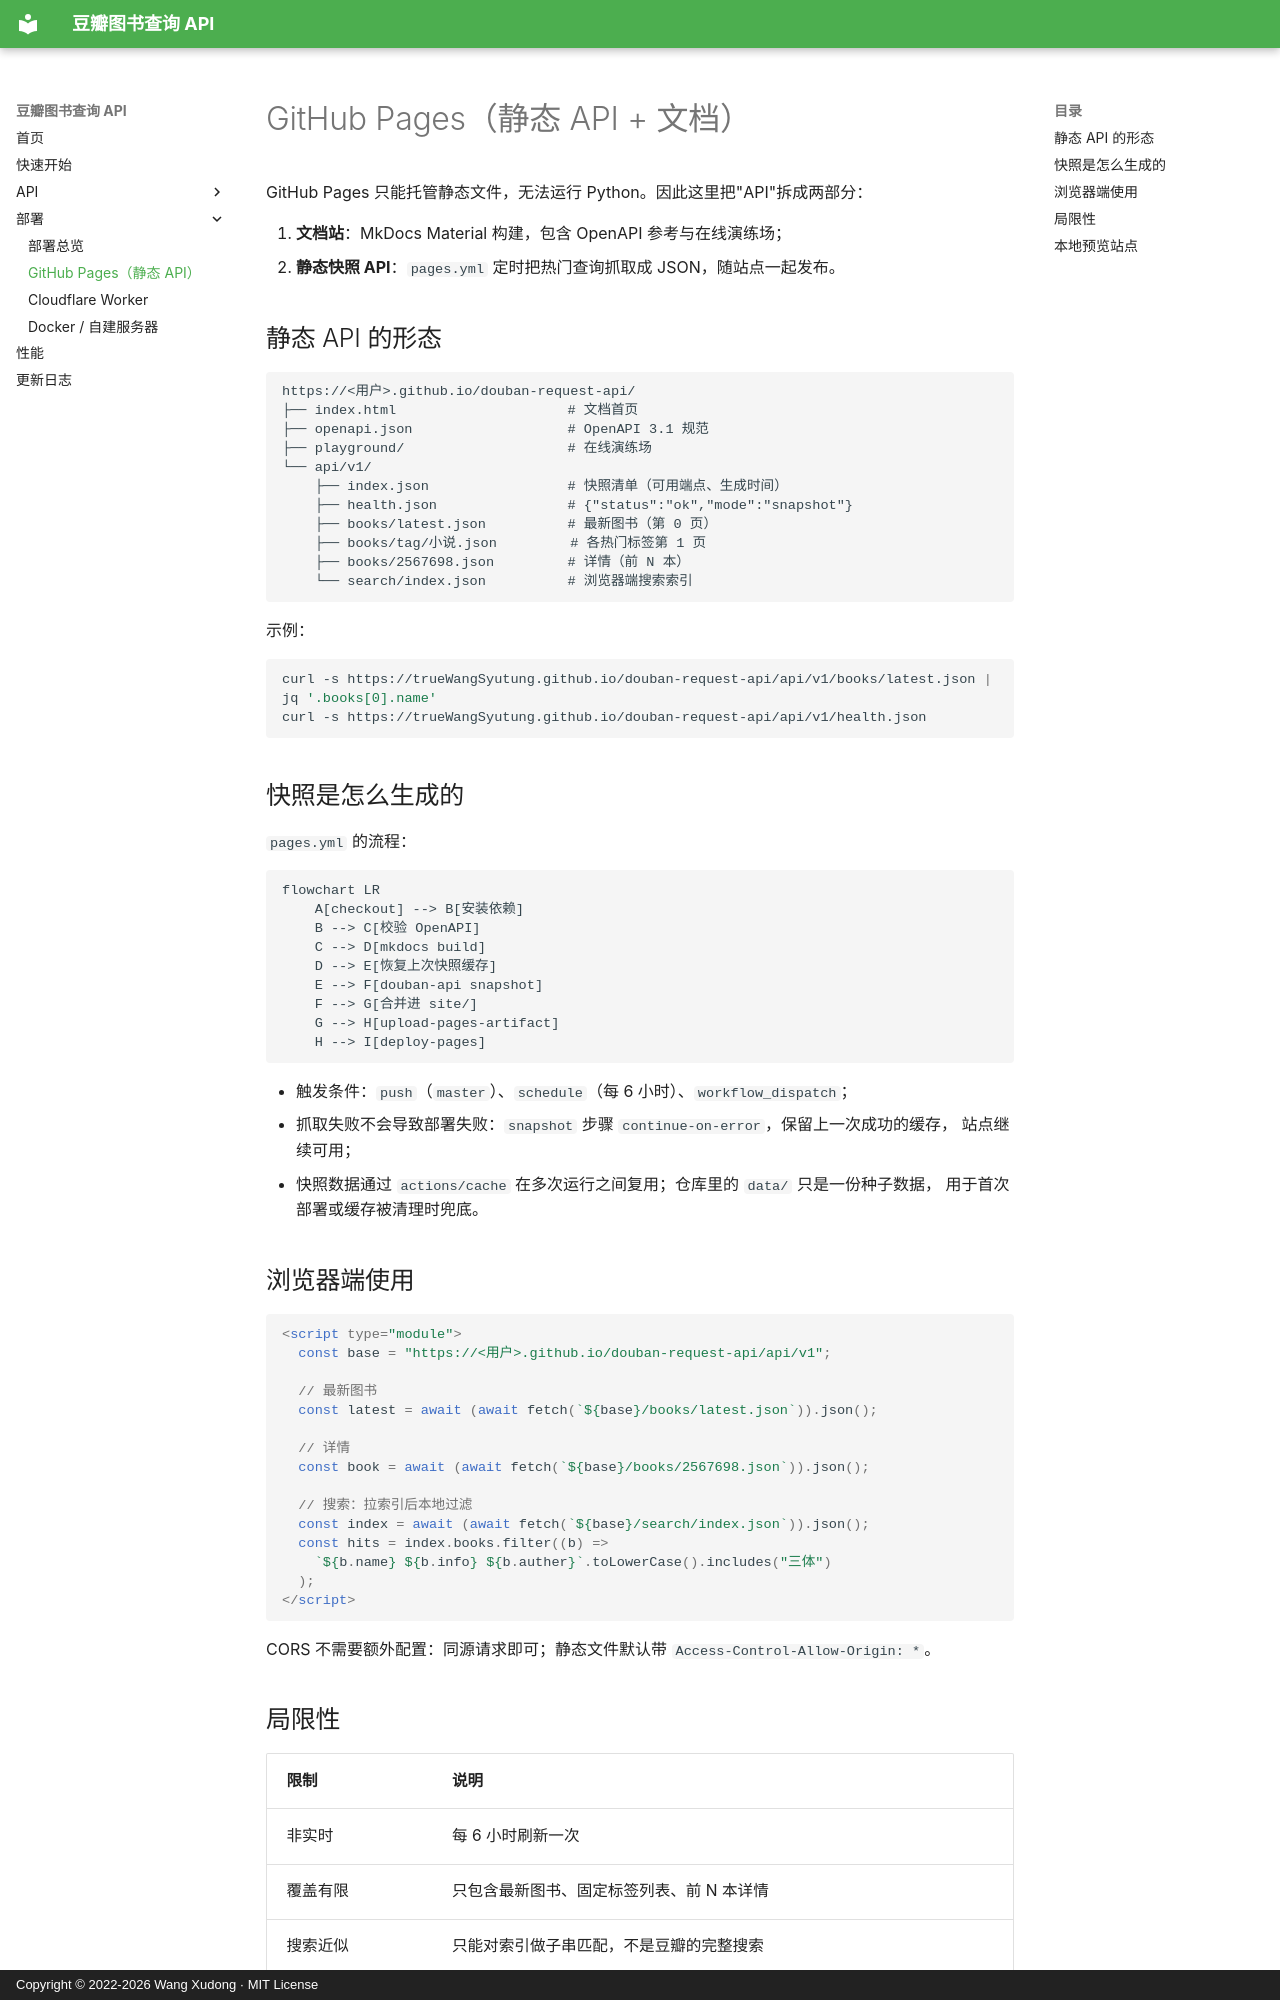

repository: trueWangSyutung/douban-request-api · page: deployment/pages/index.html · generator: mkdocs · copyright: Copyright © 2022-2026 Wang Xudong · MIT License

# GitHub Pages（静态 API + 文档）

GitHub Pages 只能托管静态文件，无法运行 Python。因此这里把"API"拆成两部分：

1. **文档站**：MkDocs Material 构建，包含 OpenAPI 参考与在线演练场；
2. **静态快照 API**：`pages.yml` 定时把热门查询抓取成 JSON，随站点一起发布。

## 静态 API 的形态

```text
https://<用户>.github.io/douban-request-api/
├── index.html                     # 文档首页
├── openapi.json                   # OpenAPI 3.1 规范
├── playground/                    # 在线演练场
└── api/v1/
    ├── index.json                 # 快照清单（可用端点、生成时间）
    ├── health.json                # {"status":"ok","mode":"snapshot"}
    ├── books/latest.json          # 最新图书（第 0 页）
    ├── books/tag/小说.json         # 各热门标签第 1 页
    ├── books/2567698.json         # 详情（前 N 本）
    └── search/index.json          # 浏览器端搜索索引
```

示例：

```bash
curl -s https://trueWangSyutung.github.io/douban-request-api/api/v1/books/latest.json | jq '.books[0].name'
curl -s https://trueWangSyutung.github.io/douban-request-api/api/v1/health.json
```

## 快照是怎么生成的

`pages.yml` 的流程：

```mermaid
flowchart LR
    A[checkout] --> B[安装依赖]
    B --> C[校验 OpenAPI]
    C --> D[mkdocs build]
    D --> E[恢复上次快照缓存]
    E --> F[douban-api snapshot]
    F --> G[合并进 site/]
    G --> H[upload-pages-artifact]
    H --> I[deploy-pages]
```

- 触发条件：`push`（`master`）、`schedule`（每 6 小时）、`workflow_dispatch`；
- 抓取失败不会导致部署失败：`snapshot` 步骤 `continue-on-error`，保留上一次成功的缓存，
  站点继续可用；
- 快照数据通过 `actions/cache` 在多次运行之间复用；仓库里的 `data/` 只是一份种子数据，
  用于首次部署或缓存被清理时兜底。

## 浏览器端使用

```html
<script type="module">
  const base = "https://<用户>.github.io/douban-request-api/api/v1";

  // 最新图书
  const latest = await (await fetch(`${base}/books/latest.json`)).json();

  // 详情
  const book = await (await fetch(`${base}/books/2567698.json`)).json();

  // 搜索：拉索引后本地过滤
  const index = await (await fetch(`${base}/search/index.json`)).json();
  const hits = index.books.filter((b) =>
    `${b.name} ${b.info} ${b.auther}`.toLowerCase().includes("三体")
  );
</script>
```

CORS 不需要额外配置：同源请求即可；静态文件默认带 `Access-Control-Allow-Origin: *`。
